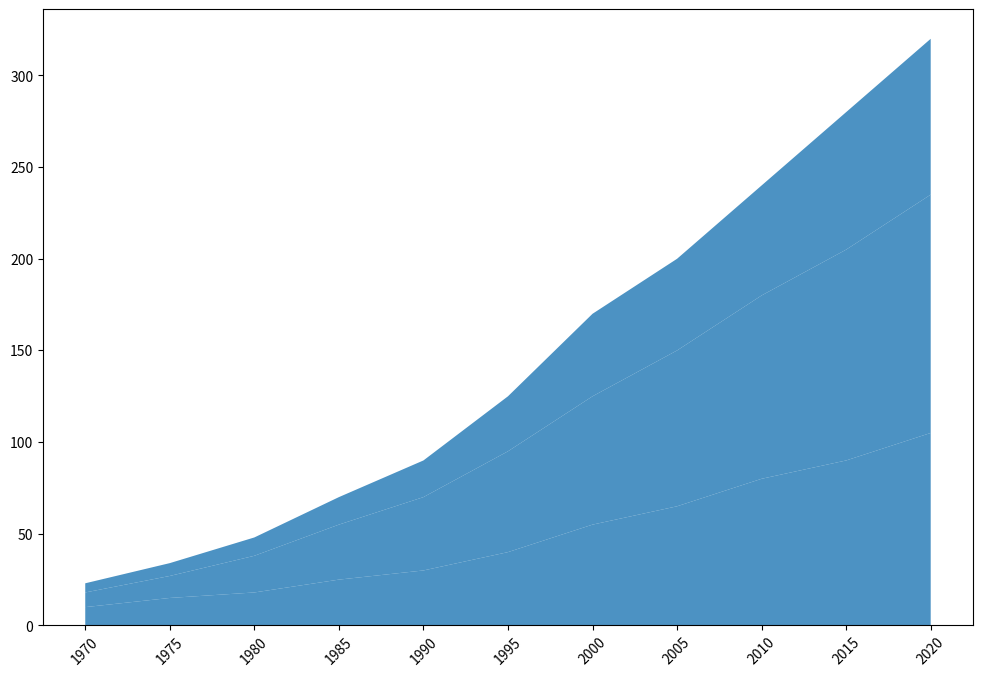

Write Python code to recreate this figure.
import matplotlib.pyplot as plt
import numpy as np

years = np.arange(1970, 2021, 5)

atlantic_exploration = [10, 15, 18, 25, 30, 40, 55, 65, 80, 90, 105]
pacific_exploration = [8, 12, 20, 30, 40, 55, 70, 85, 100, 115, 130]
indian_exploration = [5, 7, 10, 15, 20, 30, 45, 50, 60, 75, 85]

fig, ax = plt.subplots(figsize=(12, 8))

ax.stackplot(years, atlantic_exploration, pacific_exploration, indian_exploration,
             colors=['#1f77b4', '#1f77b4', '#1f77b4'], alpha=0.8)

plt.xticks(years, rotation=45)

plt.show()
